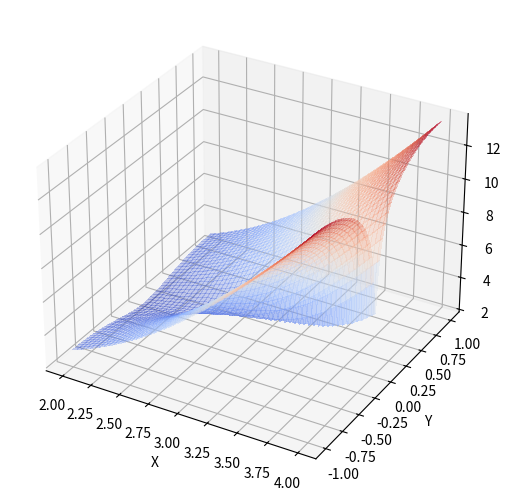

Here is the Python script that generated this plot: (Note: this script raises an exception after producing the figure.)
import numpy as np
from mpl_toolkits.mplot3d import Axes3D
import matplotlib.pyplot as plt
from matplotlib import cm
import os
import pandas as pd

ITER_TIME = 100
X_min, X_max = 2, 4
Y_min, Y_max = -1, 1


def f(x, y):
    return (np.power(y, 2) * np.exp(-np.power(y, 2)) + np.power(x, 4) *
            np.exp(-np.power(x, 2))) / (x * np.exp(-np.power(x, 2)))


X = np.linspace(X_min, X_max, 100)
Y = np.linspace(Y_min, Y_max, 100)
X, Y = np.meshgrid(X, Y)
Z = f(X, Y)
Z_min, Z_max = Z.min(), Z.max()

fig = plt.figure()
ax = fig.add_axes(Axes3D(fig))
ax.set_xlabel('X')
ax.set_ylabel('Y')
ax.set_zlabel('ln(Z)')

surf = ax.plot_surface(X,
                       Y,
                       np.log(Z),
                       cmap=cm.coolwarm,
                       linewidth=0,
                       antialiased=False,
                       alpha=0.3)

plt.savefig(os.path.dirname(__file__) + '/Exercise-3_Surface.png', dpi=300)

N_list = np.array([5, 10, 20, 30, 40, 50, 60, 70, 80, 100, 200, 500, 5000])

datas = pd.DataFrame()

for N in N_list:
    I = np.empty(0)
    for it in range(ITER_TIME):
        X = np.random.rand(N) * (X_max - X_min) + X_min
        Y = np.random.rand(N) * (Y_max - Y_min) + Y_min
        Z = np.random.rand(N) * Z_max
        position = np.where(Z < f(X, Y), 1,
                            0)  # Calculating random points inplace
        inplace = position.sum()
        I = np.append(I,
                      inplace / N * (X_max - X_min) * (Y_max - Y_min) * Z_max)
    datas = pd.concat([
        datas,
        pd.Series({
            'N': N,
            'Average': np.mean(I),
            'Variance': np.var(I)
        }).to_frame().T
    ])
    if N == N_list[-1]:

        position = np.where(position, 'green', 'red')
        ax.scatter3D(X, Y, np.log(Z), color=position, alpha=0.7, s=1)

        plt.savefig(os.path.dirname(__file__) + '/Exercise-3.png', dpi=300)
        print(datas)
        # plt.show()
